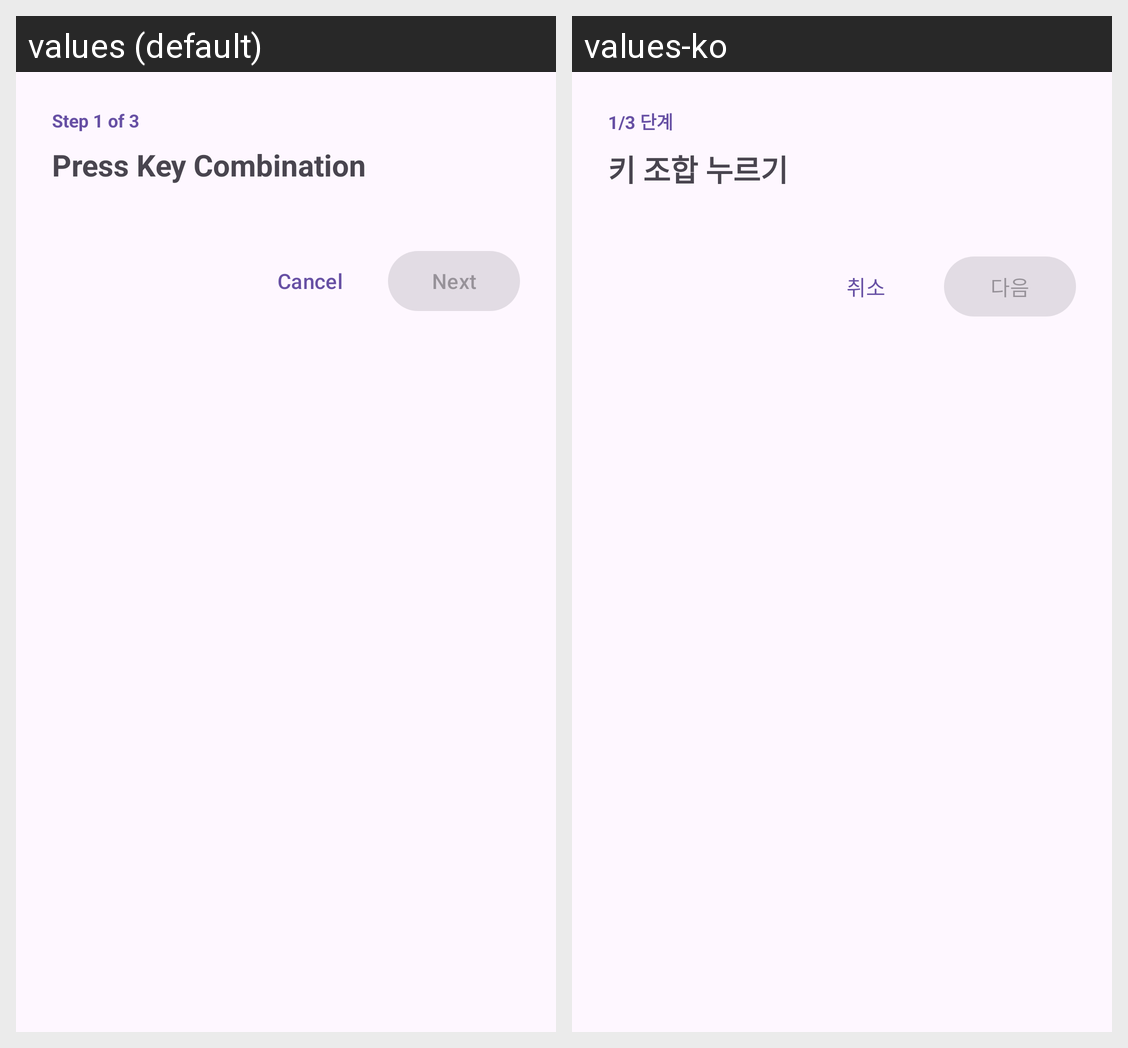

The Android screen above is rendered under two locales of the same app. Produce the string resources it draws, with the default and per-locale values.
Android screen res/layout/dialog_add_shortcut.xml rendered under 2 locales, left to right: values (default), values-ko. Device: Nexus 5 (rendered at 1080×1920; each locale shown at half size, 540×960, under a caption strip naming it); theme Theme.UltraNavbar.
Strings drawn on this screen, with the default value and each locale's value (text and hints the layout hard-codes, and strings that could not be matched under every locale, appear in the picture but are not listed):

step_1_of_3
  values: Step 1 of 3
  values-ko: 1/3 단계

press_keys
  values: Press Key Combination
  values-ko: 키 조합 누르기

cancel
  values: Cancel
  values-ko: 취소

next
  values: Next
  values-ko: 다음
